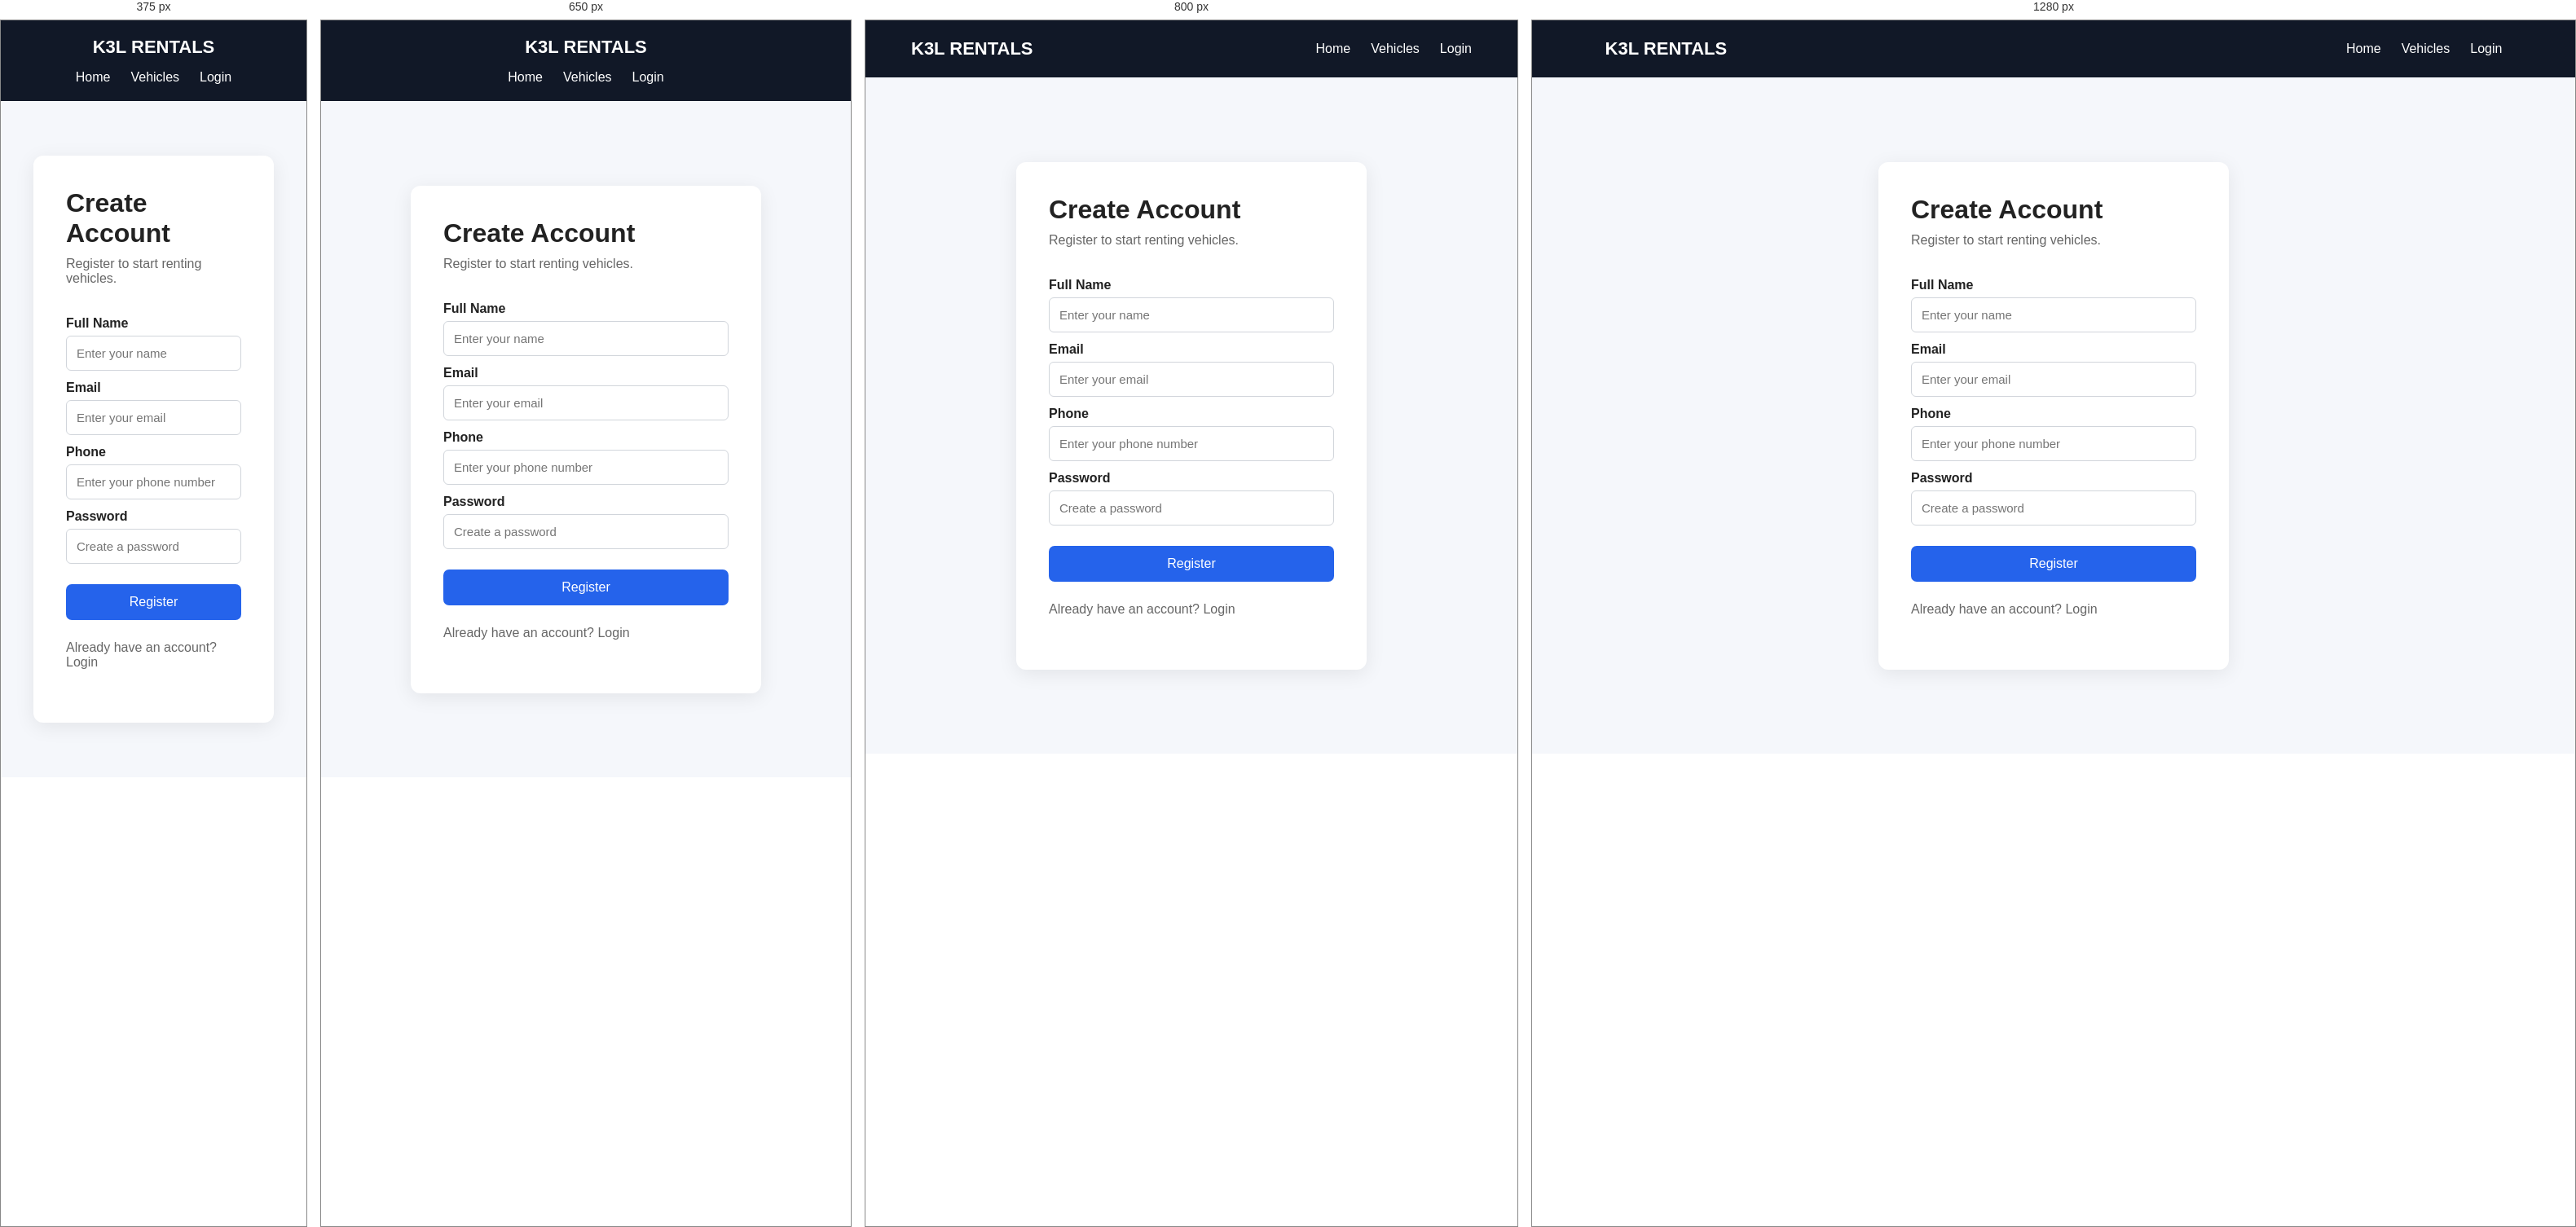
Rendered at 375 px, 650 px, 800 px and 1280 px, left to right.

<!-- file: register.html -->
<!DOCTYPE html>
<html lang="en">

<head>

    <meta charset="UTF-8">

    <meta
        name="viewport"
        content="width=device-width, initial-scale=1.0">

    <title>Register - K3L Rentals</title>

    <link
        rel="stylesheet"
        href="css/style.css">

</head>


<body>


<header class="navbar">

    <div class="logo">
        K3L RENTALS
    </div>


    <nav>

        <a href="index.html">
            Home
        </a>

        <a href="vehicles.html">
            Vehicles
        </a>

        <a href="login.html">
            Login
        </a>

    </nav>

</header>



<div class="auth-container">

    <div class="auth-card">

        <h1>
            Create Account
        </h1>

        <p>
            Register to start renting vehicles.
        </p>


        <form id="registerForm">


            <label for="name">
                Full Name
            </label>

            <input
                type="text"
                id="name"
                placeholder="Enter your name"
                required>



            <label for="email">
                Email
            </label>

            <input
                type="email"
                id="email"
                placeholder="Enter your email"
                required>



            <label for="phone">
                Phone
            </label>

            <input
                type="text"
                id="phone"
                placeholder="Enter your phone number">



            <label for="password">
                Password
            </label>

            <input
                type="password"
                id="password"
                placeholder="Create a password"
                required>



            <button
                type="submit"
                class="primary-btn">

                Register

            </button>


        </form>


        <p
            id="message"
            class="form-message">
        </p>


        <p>

            Already have an account?

            <a href="login.html">
                Login
            </a>

        </p>

    </div>

</div>



<script src="https://www.gstatic.com/firebasejs/10.12.2/firebase-app-compat.js"></script>
<script src="https://www.gstatic.com/firebasejs/10.12.2/firebase-auth-compat.js"></script>
<script src="https://www.gstatic.com/firebasejs/10.12.2/firebase-firestore-compat.js"></script>

<script src="js/firebase-config.js"></script>
<script src="js/common.js"></script>
<script src="js/register.js"></script>


</body>

</html>

/* @media block from css/style.css */
@media (max-width: 700px) {

    .navbar {
        height: auto;
        padding: 20px;

        flex-direction: column;
        gap: 15px;
    }

    .navbar nav {
        flex-wrap: wrap;
        justify-content: center;
    }

    .hero h1 {
        font-size: 40px;
    }

    .hero {
        padding: 50px 7%;
    }

    .filter-bar {
        flex-direction: column;
    }

    .details-card {
        grid-template-columns: 1fr;
    }

}

/* @media block from css/style.css */
@media (max-width: 900px) {

    .dashboard-grid {
        grid-template-columns:
            repeat(2, 1fr);
    }

    .admin-action-grid {
        grid-template-columns:
            repeat(2, 1fr);
    }

}

/* @media block from css/style.css */
@media (max-width: 600px) {

    .dashboard-grid {
        grid-template-columns: 1fr;
    }

    .admin-action-grid {
        grid-template-columns: 1fr;
    }

}

/* @media block from css/style.css */
@media (max-width: 700px) {

    .admin-page-header {
        flex-direction: column;
        align-items: flex-start;
    }

    .form-grid {
        grid-template-columns: 1fr;
    }

    .form-full {
        grid-column: auto;
    }

}